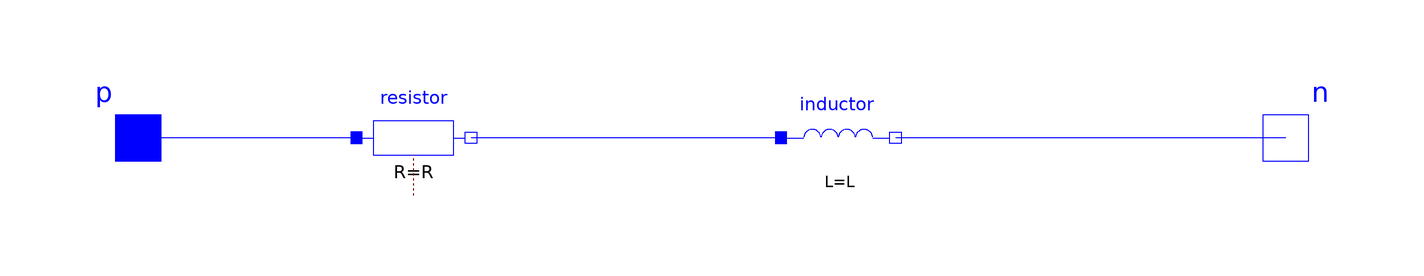

The component connection diagram of the Modelica model below, drawn from its own Placement and Line annotations.

model RL_Series
  extends Modelica.Electrical.Analog.Interfaces.TwoPin;
  
  parameter Real R(start=1) "Resistance";
  parameter Real L(start=1) "Inductance";
  
  Modelica.Units.SI.Current i(start=0)=p.i "Current";
  
  Modelica.Electrical.Analog.Basic.Resistor resistor(final R = R)  annotation(
    Placement(transformation(origin = {-52, 0}, extent = {{-10, -10}, {10, 10}})));
  Modelica.Electrical.Analog.Basic.Inductor inductor(final L = L)  annotation(
    Placement(transformation(origin = {22, 0}, extent = {{-10, -10}, {10, 10}})));

equation
  connect(n, inductor.n) annotation(
    Line(points = {{100, 0}, {32, 0}}, color = {0, 0, 255}));
  connect(inductor.p, resistor.n) annotation(
    Line(points = {{12, 0}, {-42, 0}}, color = {0, 0, 255}));
  connect(resistor.p, p) annotation(
    Line(points = {{-62, 0}, {-100, 0}}, color = {0, 0, 255}));
annotation(
    Icon(graphics = {Line(origin = {25.95, 9}, points = {{-10, -9}, {-8.5, 0}, {3, 8}, {14.5, 0}, {16, -9}}, color = {0, 0, 255}, smooth = Smooth.Bezier), Line(origin = {51.95, 9}, points = {{-10, -9}, {-8.5, 0}, {3, 8}, {14.5, 0}, {16, -9}}, color = {0, 0, 255}, smooth = Smooth.Bezier), Line(origin = {4, 0}, points = {{12, 0}, {-12, 0}, {-12, 0}}, color = {0, 0, 255}), Line(origin = {79, 0}, points = {{-11, 0}, {11, 0}, {11, 0}}, color = {0, 0, 255}), Line(origin = {-78, 0}, points = {{-12, 0}, {12, 0}}, color = {0, 0, 255}), Rectangle(origin = {-37, -1}, lineColor = {0, 0, 255}, extent = {{-29, 15}, {29, -15}}), Text(origin = {3, 32}, textColor = {0, 0, 255}, extent = {{-53, 0}, {53, 30}}, textString = "%name"), Text(origin = {0, -37}, extent = {{-16, 9}, {16, -9}}, textString = "R=%R"), Text(origin = {0, -53}, extent = {{-16, 9}, {16, -9}}, textString = "L=%L")}, coordinateSystem(extent = {{-120, 20}, {120, -20}})),
  Diagram(graphics));
end RL_Series;